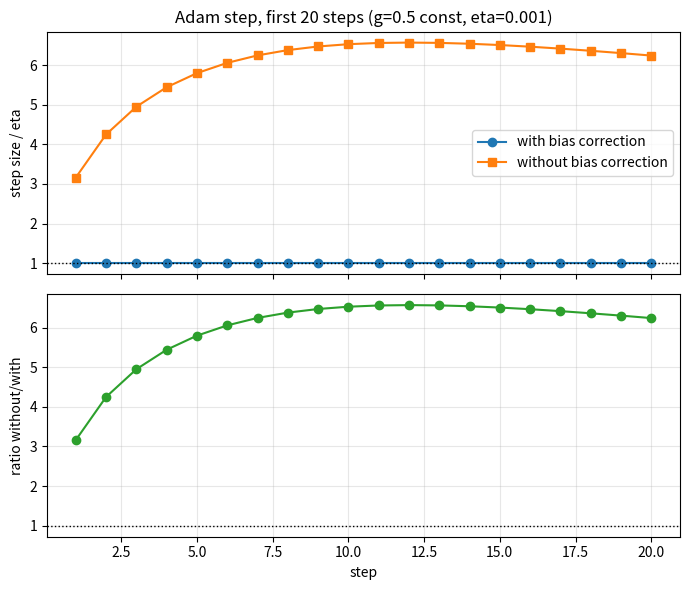

This chart was generated by the following Python code: (Note: this script raises an exception after producing the figure.)
"""Task 2 — Disable bias correction; plot the first 20 steps both ways.

Constant gradient g=0.5, eta=0.001, beta1=0.9, beta2=0.999.
Compares the Adam step with bias correction against the raw m/sqrt(v) step,
then reports after how many steps the difference stops mattering at
10% / 5% / 1% relative-error thresholds.
"""

from __future__ import annotations

import matplotlib

matplotlib.use("Agg")
import matplotlib.pyplot as plt

LR: float = 0.001
BETA1: float = 0.9
BETA2: float = 0.999
EPS: float = 1e-8
G: float = 0.5
N_STEPS: int = 20


def steps(g: float, n: int, lr: float, b1: float, b2: float, eps: float) -> tuple[list[float], list[float]]:
    """Return (with_correction, without_correction) step sizes for n steps."""
    m: float = 0.0
    v: float = 0.0
    with_bc: list[float] = []
    without_bc: list[float] = []
    for t in range(1, n + 1):
        m = b1 * m + (1.0 - b1) * g
        v = b2 * v + (1.0 - b2) * g * g
        m_hat: float = m / (1.0 - b1**t)
        v_hat: float = v / (1.0 - b2**t)
        with_bc.append(lr * m_hat / (v_hat**0.5 + eps))
        without_bc.append(lr * m / (v**0.5 + eps))
    return with_bc, without_bc


def steps_to_agree(rel_tol: float, lr: float, b1: float, b2: float, eps: float, g: float = 0.5) -> int:
    """First step t where |without - with| / with <= rel_tol (cap 100k)."""
    m: float = 0.0
    v: float = 0.0
    for t in range(1, 100_001):
        m = b1 * m + (1.0 - b1) * g
        v = b2 * v + (1.0 - b2) * g * g
        with_bc: float = lr * (m / (1.0 - b1**t)) / (((v / (1.0 - b2**t)) ** 0.5) + eps)
        without_bc: float = lr * m / (v**0.5 + eps)
        if abs(without_bc - with_bc) / with_bc <= rel_tol:
            return t
    return -1


def main() -> None:
    with_bc, without_bc = steps(G, N_STEPS, LR, BETA1, BETA2, EPS)

    print(f"{'t':>3} {'with_bc':>10} {'without_bc':>12} {'ratio wo/w':>10}")
    for t, (a, b) in enumerate(zip(with_bc, without_bc), start=1):
        print(f"{t:3d} {a:10.6f} {b:12.6f} {b / a:10.3f}")
    print(f"\nAt t=1: without={without_bc[0] / LR:.2f}x eta, with={with_bc[0] / LR:.2f}x eta "
          f"(notes: 3.16x vs 1.00x).")

    for tol in (0.10, 0.05, 0.01):
        t = steps_to_agree(tol, LR, BETA1, BETA2, EPS)
        print(f"Difference < {tol:.0%} after step {t} (constant-gradient model).")

    ts = list(range(1, N_STEPS + 1))
    fig, (ax1, ax2) = plt.subplots(2, 1, figsize=(7, 6), sharex=True)
    ax1.plot(ts, [s / LR for s in with_bc], "o-", label="with bias correction")
    ax1.plot(ts, [s / LR for s in without_bc], "s-", label="without bias correction")
    ax1.axhline(1.0, color="k", ls=":", lw=1)
    ax1.set_ylabel("step size / eta")
    ax1.set_title("Adam step, first 20 steps (g=0.5 const, eta=0.001)")
    ax1.legend()
    ax1.grid(True, alpha=0.3)
    ax2.plot(ts, [b / a for a, b in zip(with_bc, without_bc)], "o-", color="C2")
    ax2.axhline(1.0, color="k", ls=":", lw=1)
    ax2.set_xlabel("step")
    ax2.set_ylabel("ratio without/with")
    ax2.grid(True, alpha=0.3)
    fig.tight_layout()
    fig.savefig("outputs/02_bias_correction.png", dpi=150)
    print("Saved outputs/02_bias_correction.png")


if __name__ == "__main__":
    main()
